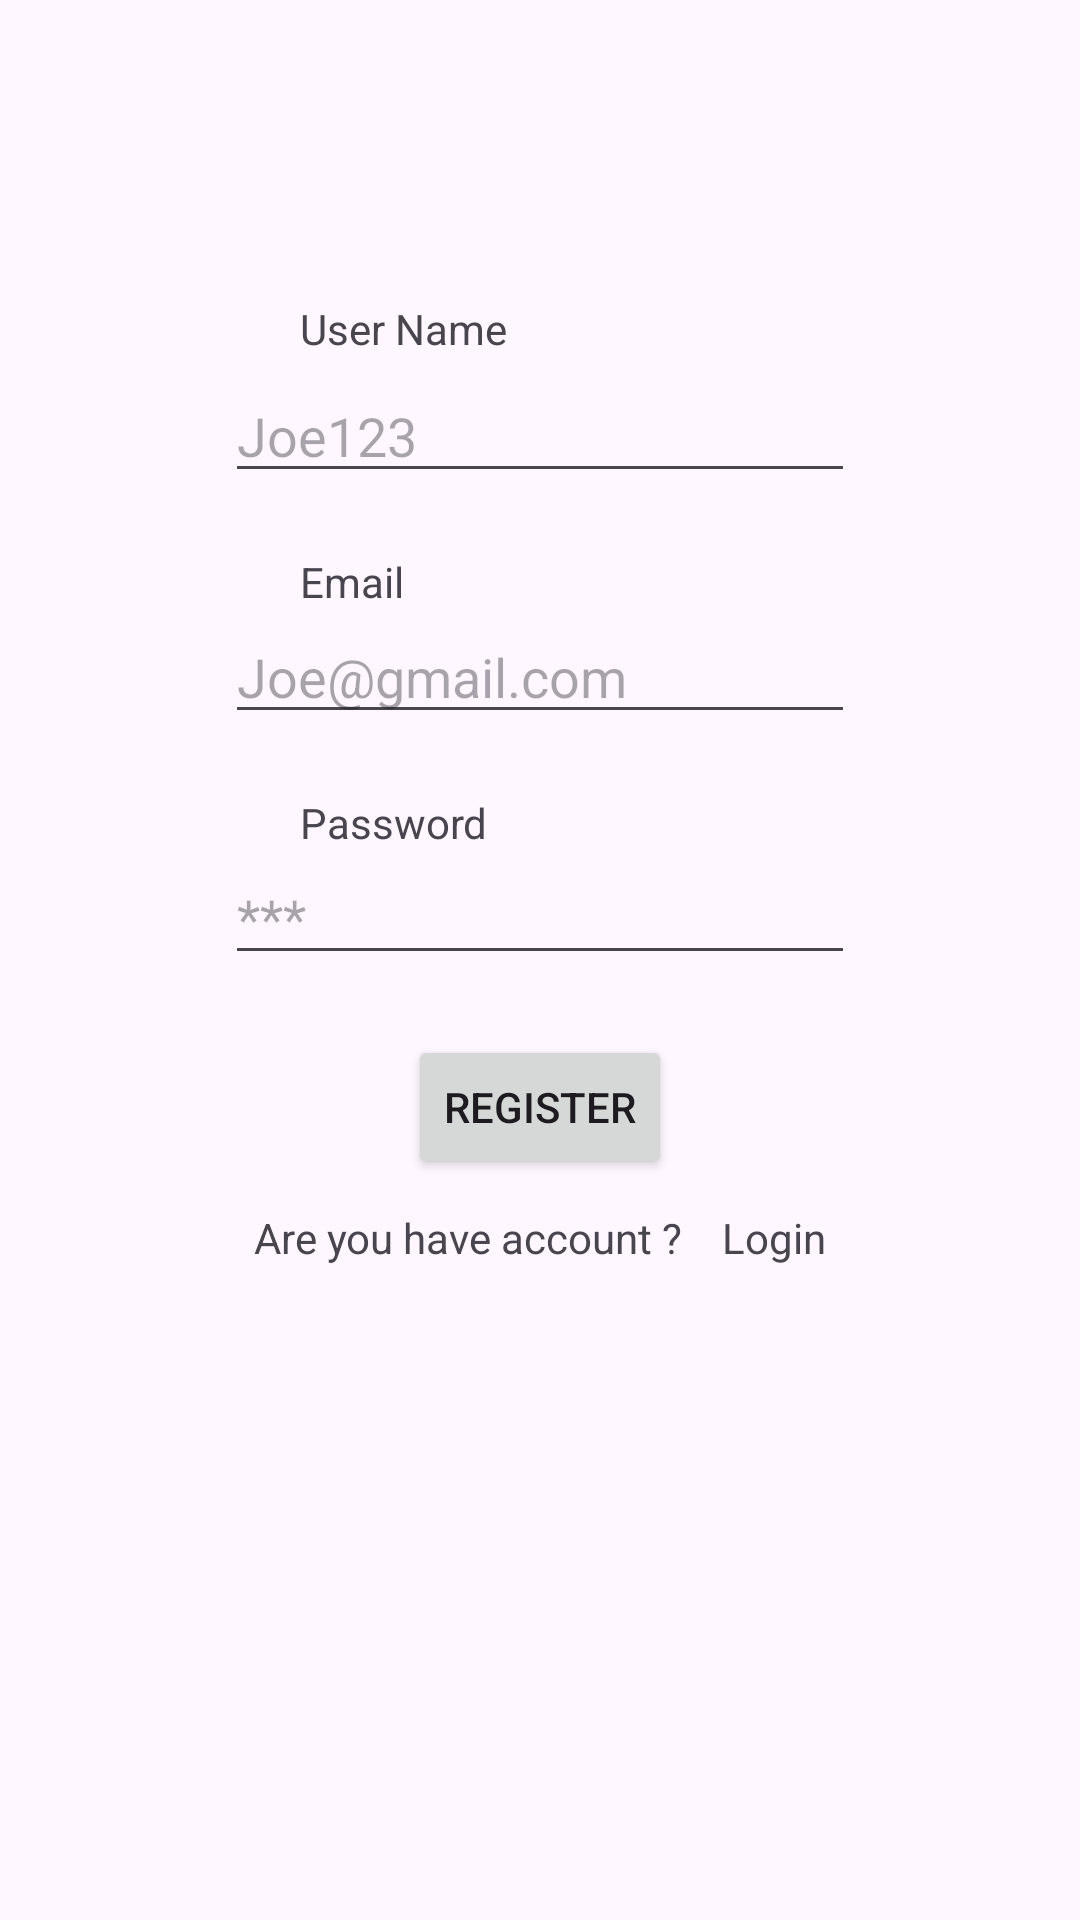

Produce the Android XML layout that renders to this screen, including the resource entries it uses.
<!-- AndroidManifest.xml: application theme Theme.FinalprojectApp -->
<!-- res/layout/register_main.xml -->
<?xml version="1.0" encoding="utf-8"?>
<LinearLayout xmlns:android="http://schemas.android.com/apk/res/android"
    xmlns:app="http://schemas.android.com/apk/res-auto"
    xmlns:tools="http://schemas.android.com/tools"
    android:id="@+id/main"
    android:layout_width="match_parent"
    android:layout_height="match_parent"
    android:orientation="vertical"
    tools:context=".ui.MainActivity">

    <ImageView
        android:id="@+id/imageView"
        android:layout_width="124dp"
        android:layout_height="wrap_content"
        android:layout_gravity="center"
        android:layout_margin="50dp"
        app:layout_constraintBottom_toTopOf="@+id/textView"
        app:layout_constraintTop_toTopOf="parent"
        tools:layout_editor_absoluteX="133dp"
        tools:src="@tools:sample/avatars" />

    <TextView
        android:id="@+id/textView"
        android:layout_width="wrap_content"
        android:layout_height="wrap_content"
        android:layout_marginLeft="100dp"
        android:layout_marginBottom="4dp"
        android:text="User Name"
        app:layout_constraintBottom_toTopOf="@+id/editTextText"
        tools:layout_editor_absoluteX="101dp" />

    <EditText
        android:id="@+id/edt_user"
        android:layout_width="wrap_content"
        android:layout_height="wrap_content"
        android:layout_gravity="center"
        android:layout_marginBottom="20dp"
        android:ems="10"
        android:hint="Joe123"
        android:inputType="text"
        app:layout_constraintBottom_toTopOf="@+id/textView2"
        app:layout_constraintEnd_toEndOf="parent"
        app:layout_constraintStart_toStartOf="parent" />

    <TextView
        android:id="@+id/textView2"
        android:layout_width="wrap_content"
        android:layout_height="wrap_content"
        android:layout_marginLeft="100dp"
        android:text="Email"
        app:layout_constraintBottom_toTopOf="@+id/editTextTextEmailAddress"
        tools:layout_editor_absoluteX="101dp" />

    <EditText
        android:id="@+id/editTextTextEmailAddress"
        android:layout_width="wrap_content"
        android:layout_height="wrap_content"
        android:layout_gravity="center"
        android:layout_marginBottom="20dp"
        android:ems="10"
        android:hint="Joe@gmail.com"
        android:inputType="textEmailAddress"
        app:layout_constraintBottom_toTopOf="@+id/textView3"
        app:layout_constraintEnd_toEndOf="parent"
        app:layout_constraintStart_toStartOf="parent" />

    <TextView
        android:id="@+id/textView3"
        android:layout_width="wrap_content"
        android:layout_height="wrap_content"
        android:layout_marginLeft="100dp"
        android:text="Password"
        app:layout_constraintBottom_toTopOf="@+id/editTextTextPassword"
        tools:layout_editor_absoluteX="101dp" />

    <EditText
        android:id="@+id/edt_pass"
        android:layout_width="wrap_content"
        android:layout_height="wrap_content"
        android:layout_gravity="center"
        android:layout_marginBottom="20dp"
        android:ems="10"
        android:hint="***"
        android:inputType="textPassword"
        app:layout_constraintBottom_toTopOf="@+id/button"
        app:layout_constraintEnd_toEndOf="parent"
        app:layout_constraintStart_toStartOf="parent" />

    <Button
        android:id="@+id/btn_reg"
        android:layout_width="wrap_content"
        android:layout_height="wrap_content"
        android:layout_gravity="center"
        android:text="Register"
        app:layout_constraintEnd_toEndOf="parent"
        app:layout_constraintStart_toStartOf="parent"
        tools:layout_editor_absoluteY="547dp"

        />


    <LinearLayout
        android:layout_width="wrap_content"
        android:layout_height="wrap_content"
        android:layout_gravity="center"
        android:layout_marginTop="10dp"
        android:orientation="horizontal">

        <TextView
            android:id="@+id/textView4"
            android:layout_width="wrap_content"
            android:layout_height="wrap_content"
            android:layout_marginRight="10dp"
            android:text="Are you have account ? "
            tools:layout_editor_absoluteX="83dp"
            tools:layout_editor_absoluteY="620dp" />

        <TextView
            android:id="@+id/text_login"
            android:layout_width="wrap_content"
            android:layout_height="wrap_content"
            android:text="Login"
            tools:layout_editor_absoluteX="257dp"
            tools:layout_editor_absoluteY="620dp" />
    </LinearLayout>


</LinearLayout>
<!-- resources referenced by this layout -->
<resources>
  <style name="Theme.FinalprojectApp" parent="Base.Theme.FinalprojectApp" />
  <style name="Base.Theme.FinalprojectApp" parent="Theme.Material3.DayNight.NoActionBar">
          
          
      </style>
</resources>
